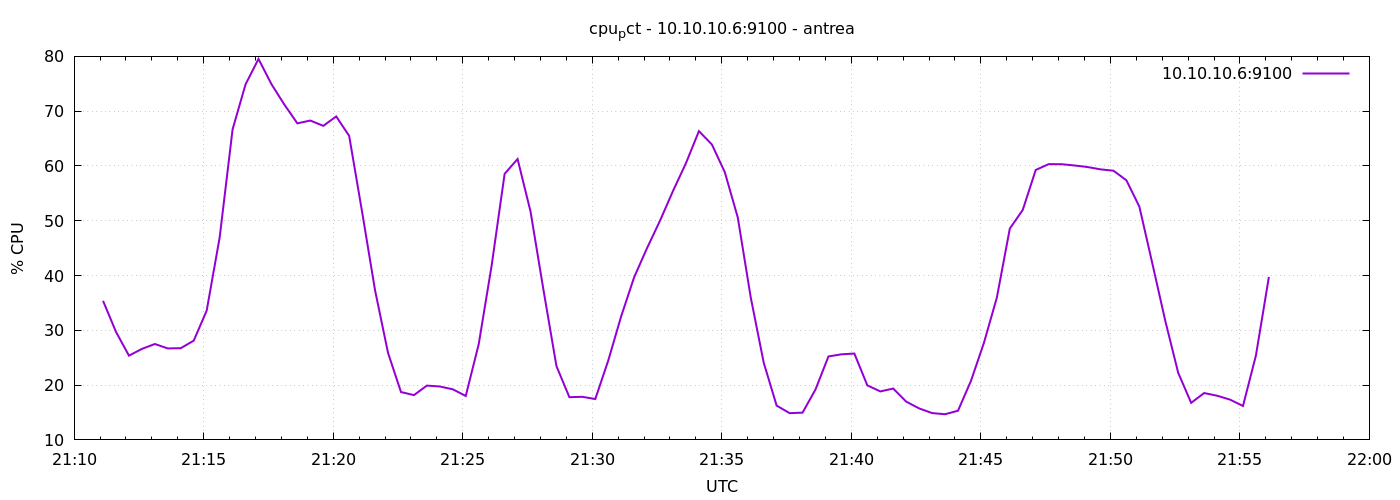

Data behind this chart, as committed beside it:
1777929067	35.37619047619089
1777929097	29.71
1777929127	25.38
1777929157	26.61
1777929187	27.5
1777929217	26.7
1777929247	26.74
1777929277	28.11
1777929307	33.6
1777929337	46.91
1777929367	66.68
1777929397	74.89
1777929427	79.53
1777929457	74.93
1777929487	71.19
1777929517	67.78
1777929547	68.29
1777929577	67.32
1777929607	69.04
1777929637	65.48
1777929667	51.58
1777929697	37.28
1777929727	25.88
1777929757	18.74
1777929787	18.17
1777929817	19.91
1777929847	19.75
1777929877	19.23
1777929907	18.02
1777929937	27.47
1777929967	41.85
1777929997	58.56
1777930027	61.27
1777930057	51.69
1777930087	37.36
1777930117	23.48
1777930147	17.8
1777930177	17.87
1777930207	17.46
1777930237	24.49
1777930267	32.58
1777930297	39.7
1777930327	45.03
1777930357	50.03
1777930387	55.44
1777930417	60.51
1777930447	66.36
1777930477	63.92
1777930507	58.85
1777930537	50.59
1777930567	36
1777930597	24.11
1777930627	16.26
1777930657	14.88
1777930687	14.98
1777930717	19.21
1777930747	25.23
1777930777	25.62
1777930807	25.76
1777930837	19.96
1777930867	18.85
... 30 more rows
